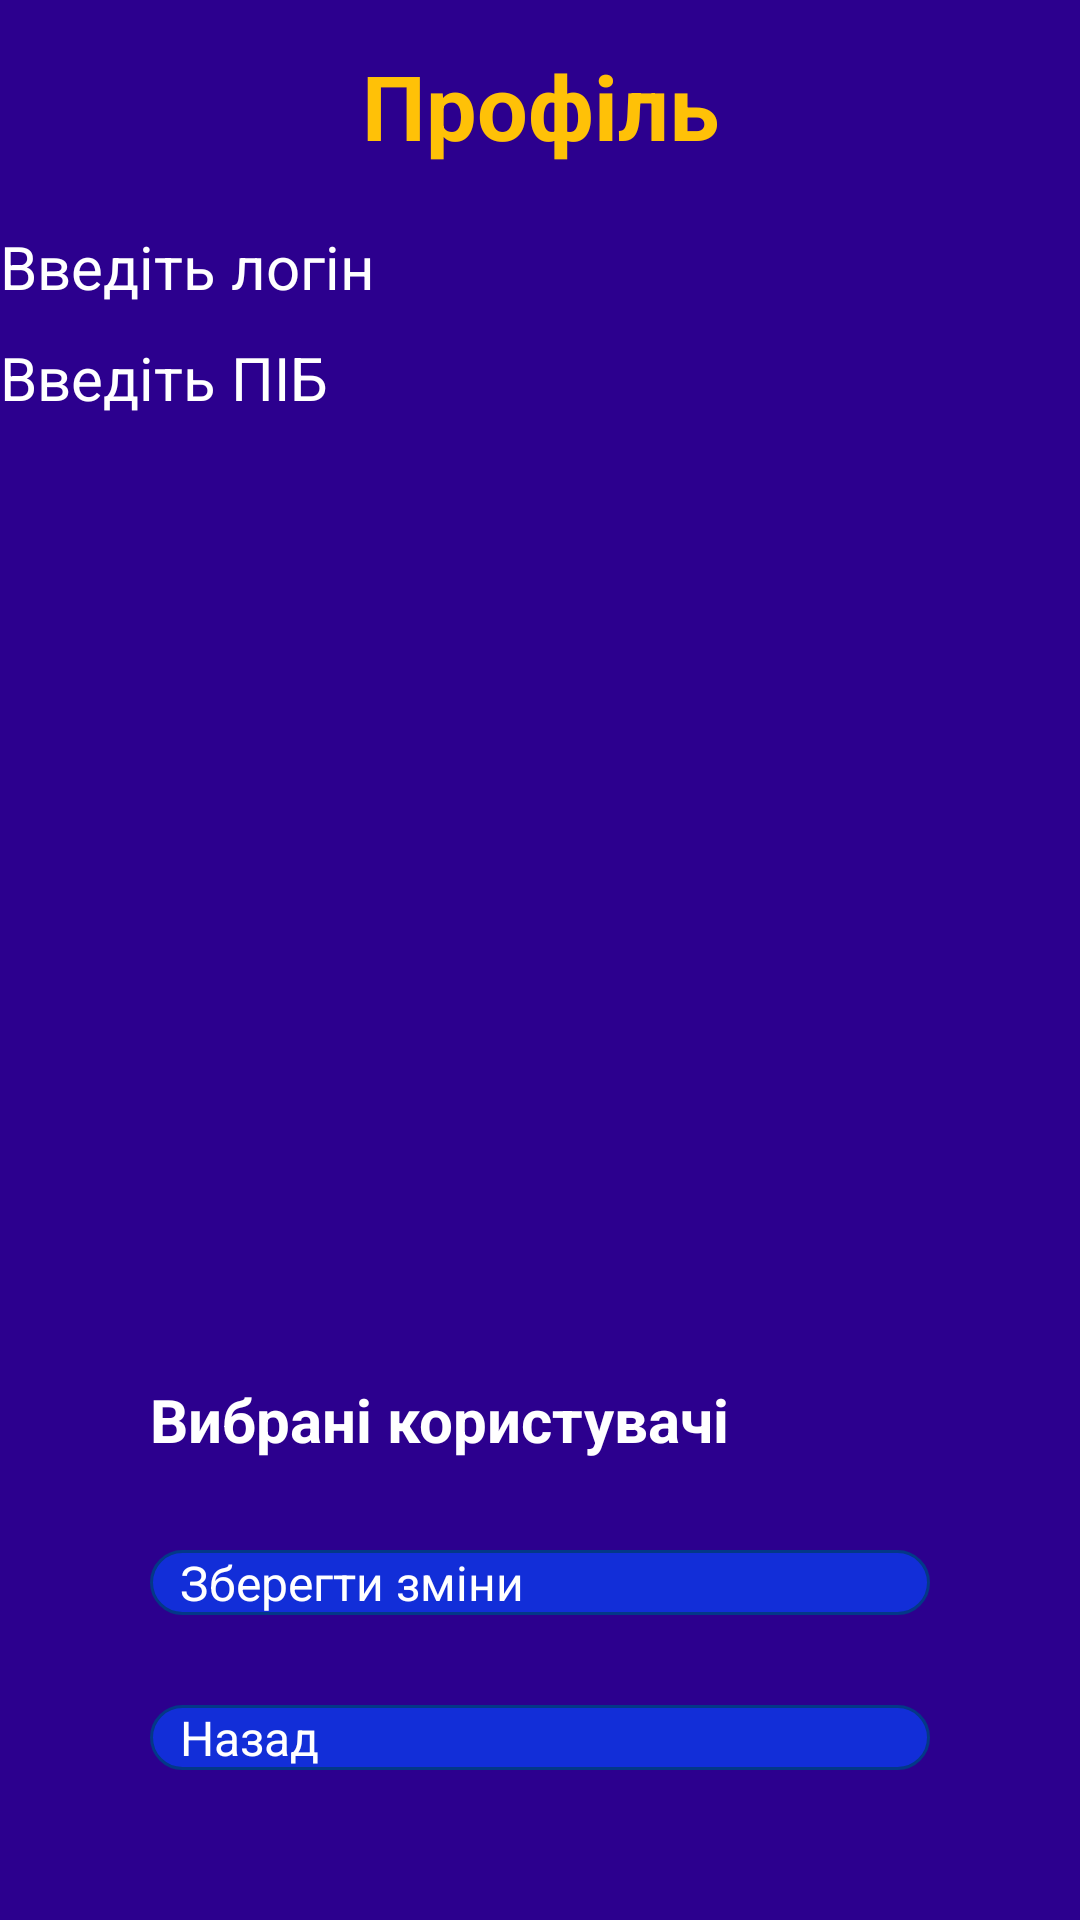

Produce the Android XML layout that renders to this screen, including the resource entries it uses.
<!-- AndroidManifest.xml: application theme Theme.ToDoList -->
<!-- res/layout/activity_view_profile.xml -->
<?xml version="1.0" encoding="utf-8"?>
<androidx.constraintlayout.widget.ConstraintLayout xmlns:android="http://schemas.android.com/apk/res/android"
    xmlns:app="http://schemas.android.com/apk/res-auto"
    style="@style/actBackground">

    <TextView
        android:id="@+id/tvProfileTitle"
        style="@style/tvTitleStyle"
        android:text="Профіль"
        app:layout_constraintLeft_toLeftOf="parent"
        app:layout_constraintTop_toTopOf="parent" />

    <EditText
        android:id="@+id/etLogin"
        style="@style/txtInput"
        android:hint="Введіть логін"
        android:inputType="textPersonName"
        app:layout_constraintLeft_toLeftOf="parent"
        app:layout_constraintTop_toBottomOf="@+id/tvProfileTitle"
        android:layout_marginTop="20dp"
        android:maxLength="50"/>

    <EditText
        android:id="@+id/etUserName"
        style="@style/txtInput"
        android:hint="Введіть ПІБ"
        android:inputType="textPersonName"
        app:layout_constraintLeft_toLeftOf="parent"
        app:layout_constraintTop_toBottomOf="@+id/etLogin"
        android:layout_marginTop="10dp"
        android:maxLength="255" />

    <LinearLayout
        android:layout_width="match_parent"
        android:layout_height="wrap_content"
        android:orientation="vertical"
        app:layout_constraintBottom_toBottomOf="parent"
        app:layout_constraintLeft_toLeftOf="parent">

        <CheckBox
            android:id="@+id/chkFavoriteUser"
            android:layout_width="match_parent"
            android:layout_height="wrap_content"
            android:layout_marginHorizontal="50dp"
            android:textColor="@color/text_color"
            android:textSize="20dp"
            android:textStyle="bold"
            android:layout_marginBottom="30dp"
            android:text="Вибрані користувачі" />

        <Button
            android:id="@+id/btnSaveChanges"
            style="@style/btnStyle"
            android:layout_marginBottom="30dp"
            android:text="Зберегти зміни" />

        <Button
            android:id="@+id/btnGoBack"
            style="@style/btnStyle"
            android:layout_marginBottom="50dp"
            android:text="Назад" />

    </LinearLayout>

</androidx.constraintlayout.widget.ConstraintLayout>
<!-- resources referenced by this layout -->
<resources>
  <color name="text_color">#FFFFFF</color>
  <style name="actBackground">
          <item name="android:layout_width">match_parent</item>
          <item name="android:layout_height">match_parent</item>
          <item name="android:background">@color/background_color</item>
      </style>
  <style name="btnStyle">
          <item name="android:layout_width">match_parent</item>
          <item name="android:layout_height">wrap_content</item>
          <item name="android:background">@drawable/round_default_button</item>
          <item name="android:textColor">@color/text_button_color</item>
          <item name="android:textSize">16sp</item>
          <item name="android:layout_marginHorizontal" tools:targetApi="o">50dp</item>
      </style>
  <style name="tvTitleStyle">
          <item name="android:layout_width">match_parent</item>
          <item name="android:layout_height">wrap_content</item>
          <item name="android:textColor">@color/title_color</item>
          <item name="android:textSize">30sp</item>
          <item name="android:textStyle">bold</item>
          <item name="android:gravity">center</item>
          <item name="android:paddingTop">15dp</item>
      </style>
  <style name="txtInput">
          <item name="android:layout_width">match_parent</item>
          <item name="android:layout_height">wrap_content</item>
          <item name="android:textColorHint">@color/text_color</item>
          <item name="android:textColor">@color/text_color</item>
          <item name="android:textSize">20sp</item>
      </style>
  <color name="background_color">#2C008E</color>
  <!-- drawable round_default_button (drawable) -->
  <?xml version="1.0" encoding="UTF-8"?>
  <shape xmlns:android="http://schemas.android.com/apk/res/android">
      <solid android:color="#122ED8" />
      <stroke
          android:width="1dip"
          android:color="#033887" />
      <corners android:radius="30dip" />
      <padding
          android:bottom="0dip"
          android:left="10dip"
          android:right="10dip"
          android:top="0dip" />
  </shape>
  <color name="text_button_color">#FFFFFF</color>
  <color name="title_color">#FFC107</color>
</resources>
